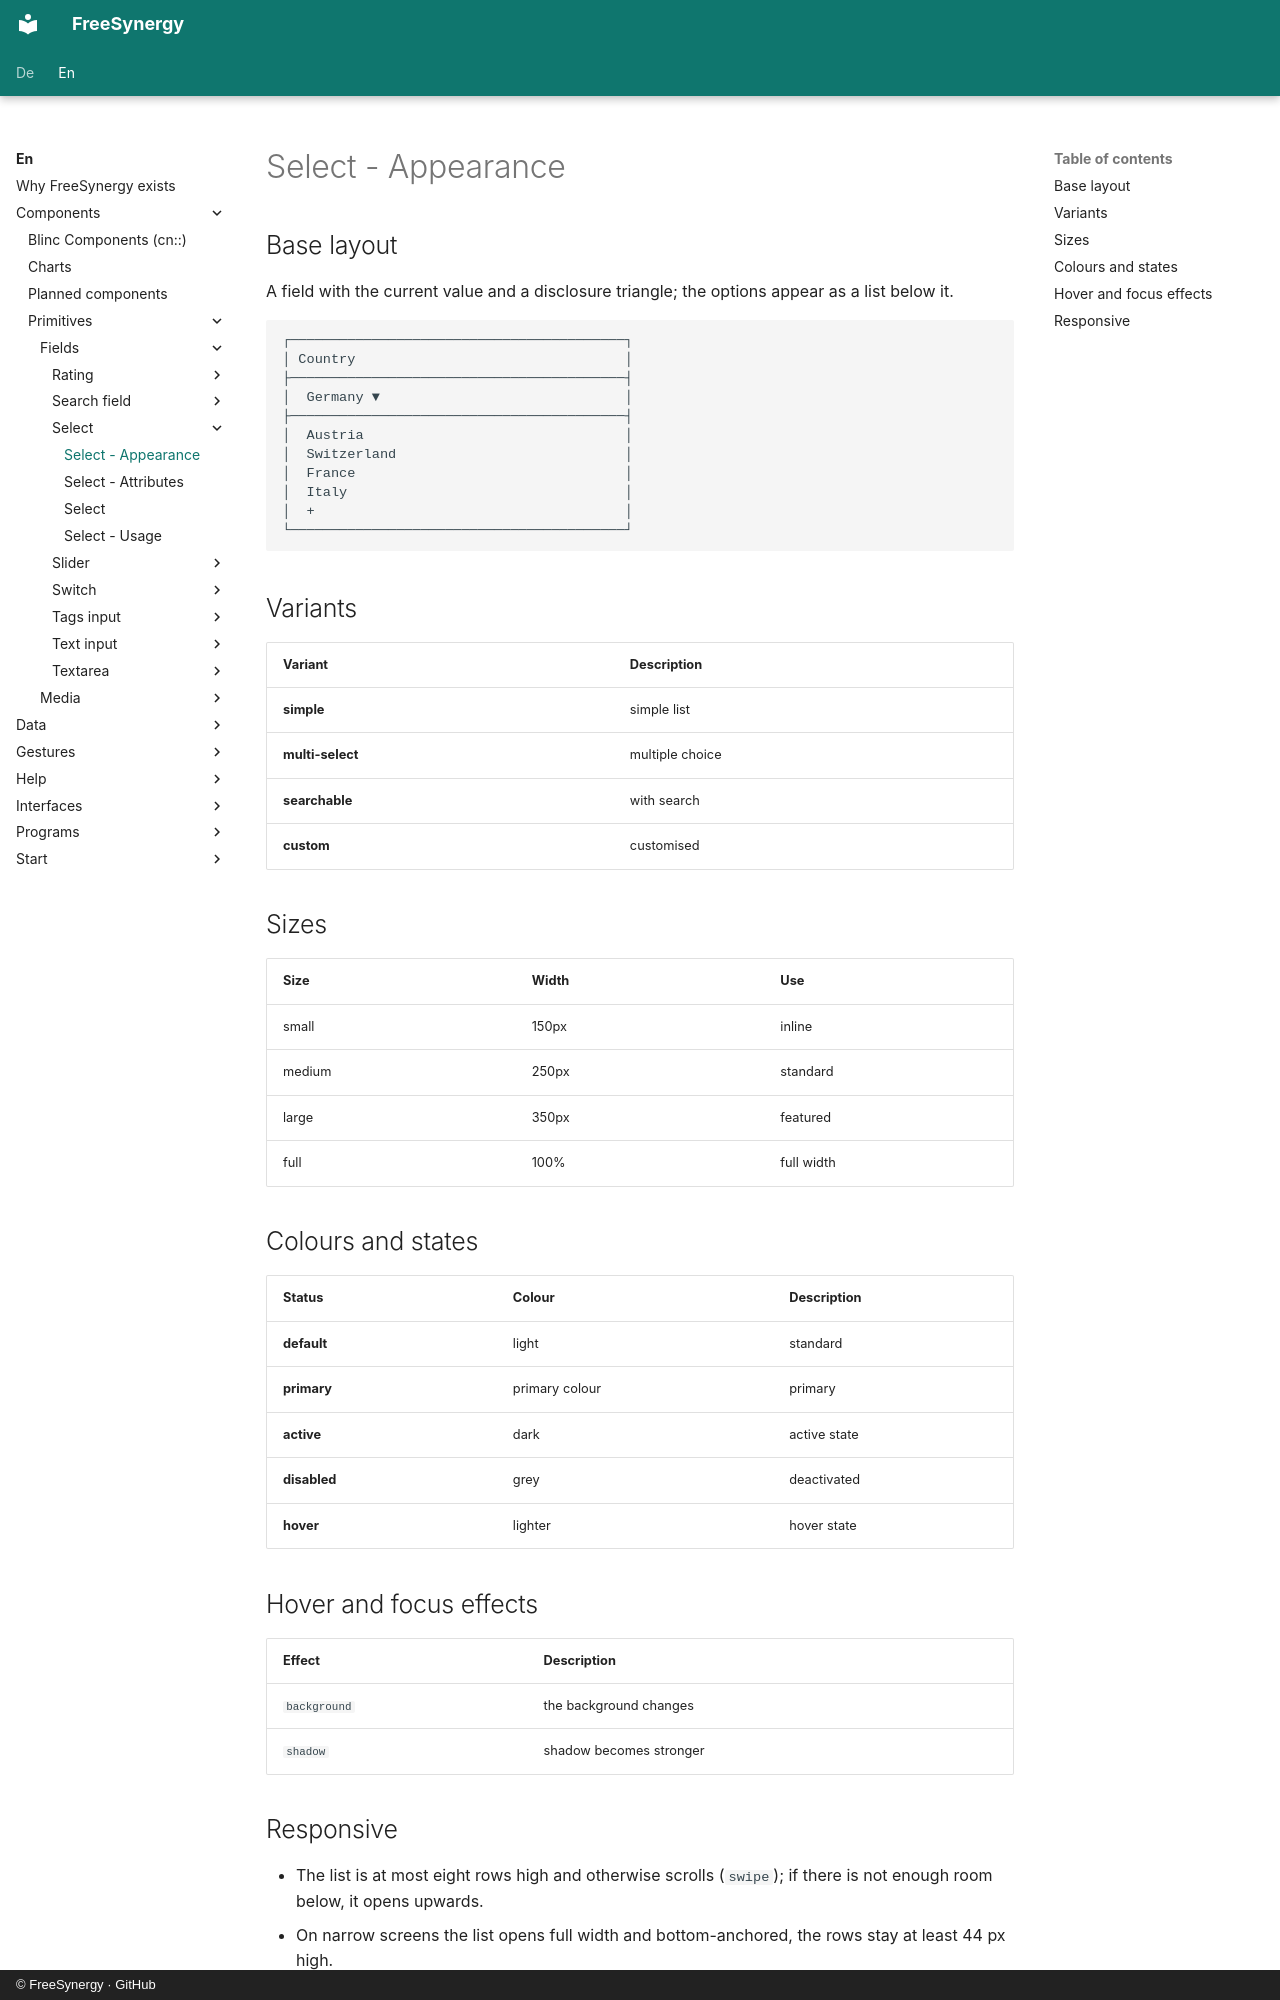

repository: FreeSynergy/fs-documentation · page: en/components/primitives/fields/select/appearance/index.html · generator: mkdocs · copyright: © FreeSynergy · GitHub

# Select - Appearance

## Base layout
A field with the current value and a disclosure triangle; the options appear as a
list below it.

```
┌─────────────────────────────────────────┐
│ Country                                 │
├─────────────────────────────────────────┤
│  Germany ▼                              │
├─────────────────────────────────────────┤
│  Austria                                │
│  Switzerland                            │
│  France                                 │
│  Italy                                  │
│  +                                      │
└─────────────────────────────────────────┘
```

## Variants

| Variant | Description |
|---------|-------------|
| **simple** | simple list |
| **multi-select** | multiple choice |
| **searchable** | with search |
| **custom** | customised |

## Sizes

| Size | Width | Use |
|------|-------|-----|
| small | 150px | inline |
| medium | 250px | standard |
| large | 350px | featured |
| full | 100% | full width |

## Colours and states

| Status | Colour | Description |
|--------|--------|-------------|
| **default** | light | standard |
| **primary** | primary colour | primary |
| **active** | dark | active state |
| **disabled** | grey | deactivated |
| **hover** | lighter | hover state |

## Hover and focus effects

| Effect | Description |
|--------|-------------|
| `background` | the background changes |
| `shadow` | shadow becomes stronger |
